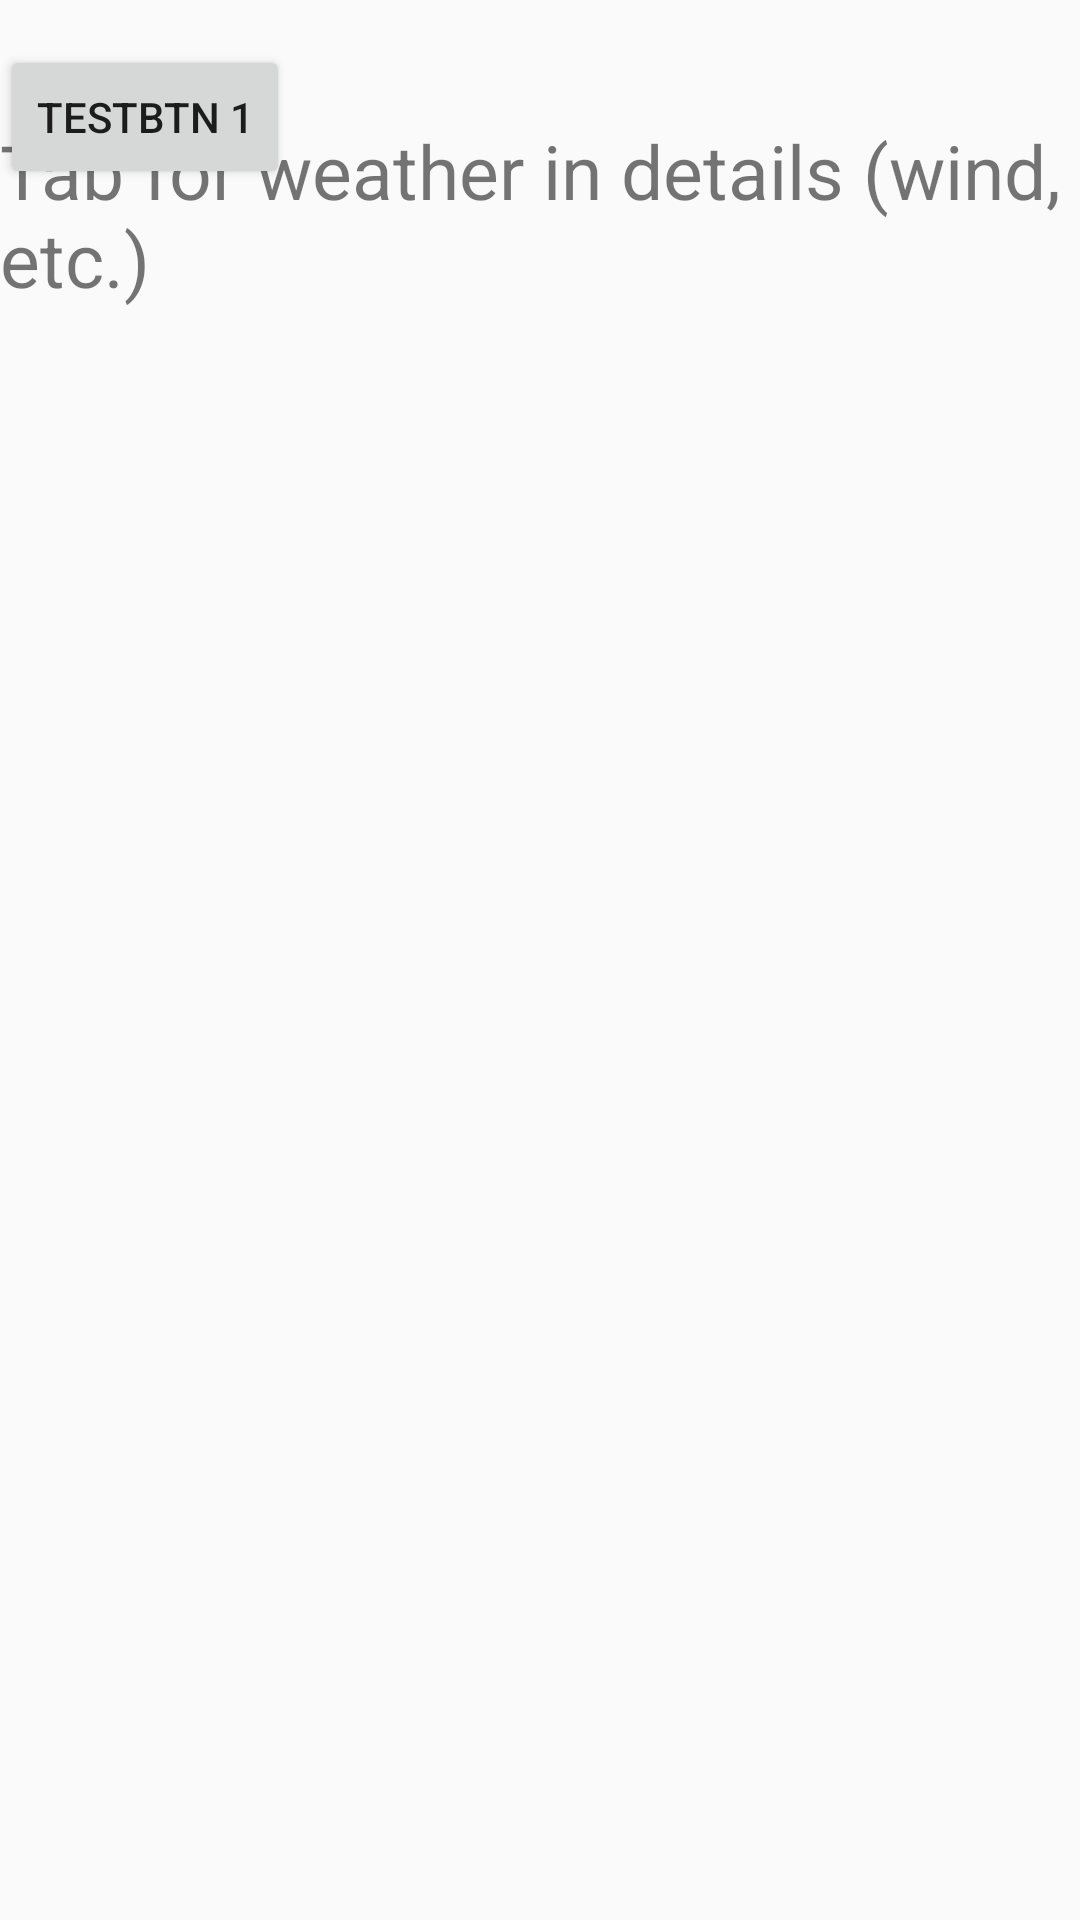

The Android layout XML behind this screen, and the referenced resources:
<!-- AndroidManifest.xml: application theme AppTheme -->
<!-- res/layout/fragment_weather_details.xml -->
<?xml version="1.0" encoding="utf-8"?>
<FrameLayout xmlns:android="http://schemas.android.com/apk/res/android"
    xmlns:tools="http://schemas.android.com/tools"
    android:layout_width="match_parent"
    android:layout_height="match_parent"
    tools:context=".ui.fragments.WeatherDetails">

    <Button
        android:id="@+id/btnTEST"
        android:layout_width="wrap_content"
        android:layout_height="wrap_content"
        android:layout_centerHorizontal="false"
        android:layout_marginTop="15dp"
        android:text="TESTBTN 1" />

    <TextView
        android:id="@+id/textTab1"
        android:layout_width="wrap_content"
        android:layout_height="wrap_content"
        android:layout_below="@+id/btnTEST"
        android:layout_centerHorizontal="false"
        android:layout_marginTop="40dp"
        android:text="Tab for weather in details (wind, etc.)"
        android:textSize="25sp" />

</FrameLayout>
<!-- resources referenced by this layout -->
<resources>
  <style name="AppTheme" parent="Theme.AppCompat.Light.DarkActionBar">
          
          <item name="colorPrimary">@color/colorPrimary</item>
          <item name="colorPrimaryDark">@color/colorPrimaryDark</item>
          <item name="colorAccent">@color/colorAccent</item>
      </style>
  <color name="colorPrimary">#494947</color>
  <color name="colorPrimaryDark">#222222</color>
  <color name="colorAccent">#CA2F3D</color>
</resources>
